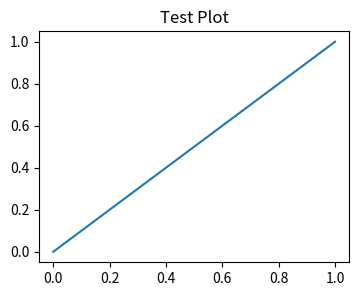

The matplotlib source for this figure:
import matplotlib.pyplot as plt

plt.figure(figsize=(4, 3))
plt.plot([0, 1], [0, 1])
plt.title("Test Plot")
plt.show()

